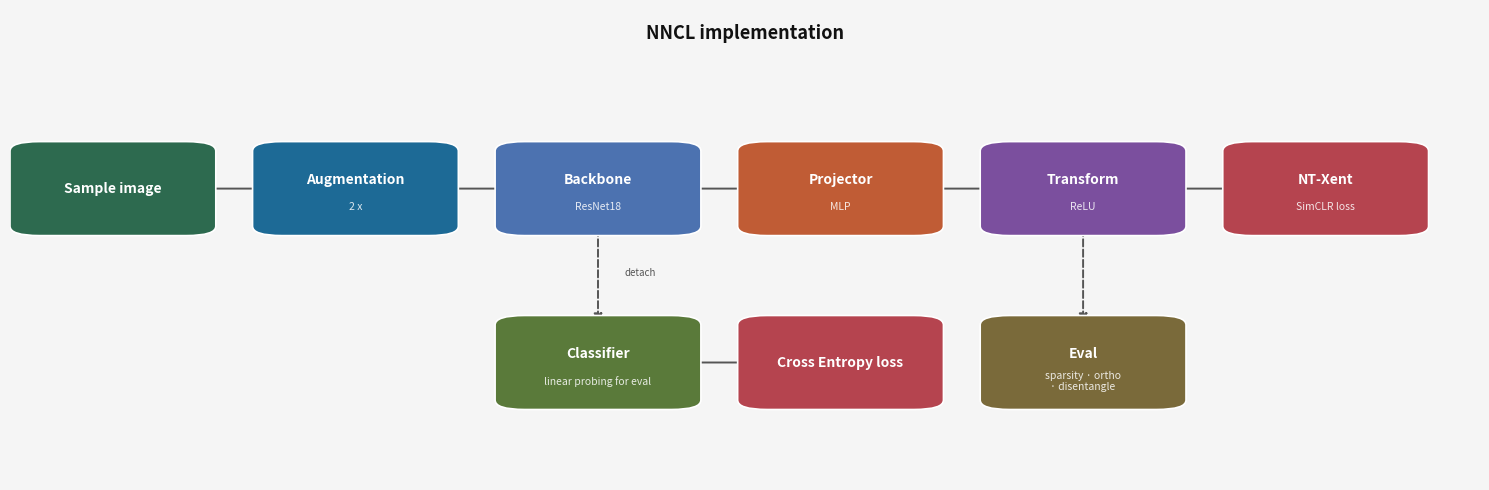

Python code for this plot:
"""Generate architecture diagram for the non-negative contrastive variant.

Flow:
  Main SSL chain : Image → Aug → Backbone → MLP → ReLU Transform → NT-Xent
  Classifier     : Backbone → Linear Classifier → CE loss   (detached)
"""

import matplotlib.pyplot as plt
import matplotlib.patches as mpatches  # noqa: F401 (used in box())


def box(ax, x, y, w, h, label, sublabel=None, color="#4C72B0", fontsize=10):
    rect = mpatches.FancyBboxPatch(
        (x - w / 2, y - h / 2), w, h,
        boxstyle="round,pad=0.02", linewidth=1.2,
        edgecolor="white", facecolor=color, zorder=3,
    )
    ax.add_patch(rect)
    yo = 0.018 if sublabel else 0
    ax.text(x, y + yo, label, ha="center", va="center",
            fontsize=fontsize, color="white", fontweight="bold", zorder=4)
    if sublabel:
        ax.text(x, y - 0.04, sublabel, ha="center", va="center",
                fontsize=7.5, color="white", alpha=0.85, zorder=4)


def arrow(ax, x0, y0, x1, y1, color="#555555", dashed=False):
    ax.annotate("", xy=(x1, y1), xytext=(x0, y0),
                arrowprops=dict(
                    arrowstyle="-|>", color=color, lw=1.4,
                    linestyle="dashed" if dashed else "solid",
                    mutation_scale=12,
                ), zorder=2)


fig, ax = plt.subplots(figsize=(15, 5))
ax.set_xlim(0, 1)
ax.set_ylim(0, 1)
ax.axis("off")
fig.patch.set_facecolor("#f5f5f5")
ax.set_facecolor("#f5f5f5")

C_IMG  = "#2d6a4f"
C_AUG  = "#1d6a96"
C_BACK = "#4C72B0"
C_FEAT = "#7b4f9e"
C_PROJ = "#c05c35"
C_LOSS = "#b5444f"
C_CLS  = "#5a7a3a"
C_EVAL = "#7a6a3a"

BW, BH = 0.10, 0.16
GAP    = 0.065
STEP   = BW + GAP

CY  = 0.62   # main chain y
CLY = 0.25   # classifier y

# Main chain: Image, Aug, Backbone, MLP, ReLU Transform, NT-Xent
x0 = 0.07
XS = [x0 + i * STEP for i in range(6)]

labels_main = [
    ("Sample image",    None,          C_IMG),
    ("Augmentation",        "2 x",   C_AUG),
    ("Backbone", "ResNet18",    C_BACK),
    ("Projector",        "MLP",   C_PROJ),
    ("Transform",  "ReLU",        C_FEAT),
    ("NT-Xent",    "SimCLR loss",        C_LOSS),
]

for x, (label, sub, color) in zip(XS[:6], labels_main):
    box(ax, x, CY, BW, BH, label, sub, color)

for i in range(len(XS) - 1):
    arrow(ax, XS[i] + BW / 2, CY, XS[i + 1] - BW / 2, CY)

# ── Classifier branch — branches off directly from Backbone ──────────────────
arrow(ax, XS[2], CY - BH / 2, XS[2], CLY + BH / 2, dashed=True)
ax.text(XS[2] + 0.018, (CY - BH / 2 + CLY + BH / 2) / 2,
        "detach", fontsize=7, color="#555555", style="italic")

box(ax, XS[2], CLY, BW, BH, "Classifier", "linear probing for eval", color=C_CLS)
box(ax, XS[3], CLY, BW, BH, "Cross Entropy loss", color=C_LOSS)
arrow(ax, XS[2] + BW / 2, CLY, XS[3] - BW / 2, CLY)

# Eval block below Transform (XS[4])
arrow(ax, XS[4], CY - BH / 2, XS[4], CLY + BH / 2, dashed=True)
box(ax, XS[4], CLY, BW, BH, "Eval",
    "sparsity · ortho\n· disentangle", color=C_EVAL)

# ── Title ────────────────────────────────────────────────────────────────────
ax.text(0.5, 0.97, "NNCL implementation",
        ha="center", va="top", fontsize=13, fontweight="bold", color="#111111")

plt.tight_layout()
plt.savefig("simclr_diagram_variant.png", dpi=180, bbox_inches="tight",
            facecolor=fig.get_facecolor())
print("Saved to simclr_diagram_variant.png")
plt.show()
